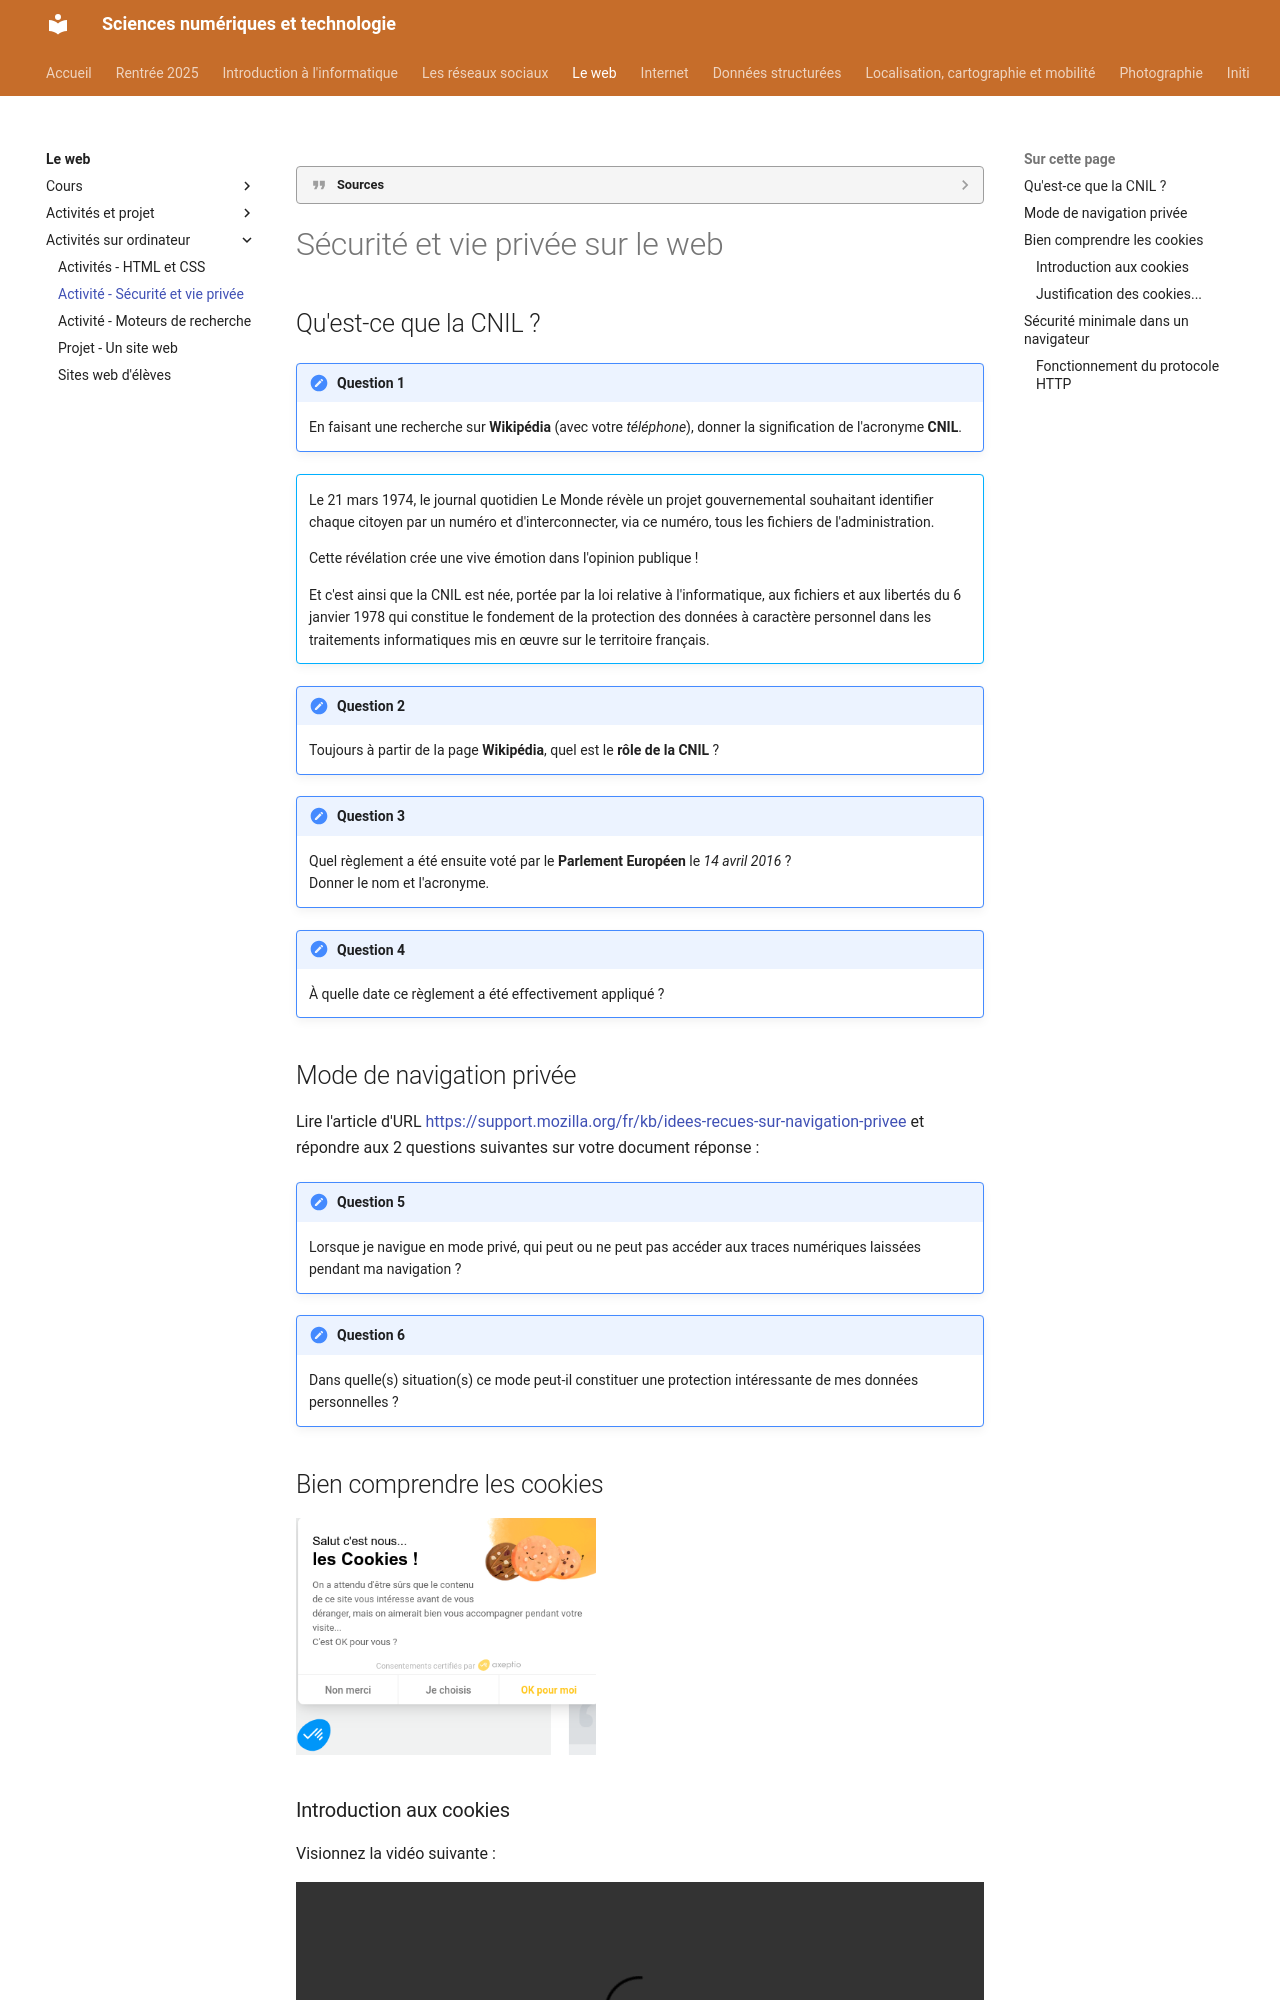

repository: erwandemerville/snt · page: web/securite/index.html · generator: mkdocs

??? quote "Sources"
    - [lyc-la-martiniere-diderot.ac-lyon.fr](https://portail.lyc-la-martiniere-diderot.ac-lyon.fr/srv20/co/AA3_-_Securite_et_Vie_Privee.html)

# Sécurité et vie privée sur le web

## Qu'est-ce que la CNIL ?

!!! note "Question 1"
    En faisant une recherche sur **Wikipédia** (avec votre *téléphone*), donner la signification de l'acronyme **CNIL**.

??? tip "Réponse question 1"
    La **CNIL** est la **Commission Nationale de l’Informatique et des Libertés**.

!!! abstract ""
    Le 21 mars 1974, le journal quotidien Le Monde révèle un projet gouvernemental souhaitant identifier chaque citoyen par un numéro et d'interconnecter, via ce numéro, tous les fichiers de l'administration.

    Cette révélation crée une vive émotion dans l'opinion publique !

    Et c'est ainsi que la CNIL est née, portée par la loi relative à l'informatique, aux fichiers et aux libertés du 6 janvier 1978 qui constitue le fondement de la protection des données à caractère personnel dans les traitements informatiques mis en œuvre sur le territoire français. 


!!! note "Question 2"
    Toujours à partir de la page **Wikipédia**, quel est le **rôle de la CNIL** ?

??? tip "Réponse question 2"
    La **CNIL** protège les données personnelles et garantit les droits liés à la vie privée des citoyens face à l’utilisation de leurs données.

!!! note "Question 3"
    Quel règlement a été ensuite voté par le **Parlement Européen** le *14 avril 2016* ?  
    Donner le nom et l'acronyme.

??? tip "Réponse question 3"
    Le règlement voté par le Parlement Européen le *14 avril 2016* est le **Règlement Général sur la Protection des Données** (**RGPD**).

!!! note "Question 4"
    À quelle date ce règlement a été effectivement appliqué ?

??? tip "Réponse question 4"
    Ce règlement a été appliqué à partir du *25 mai 2018*.

## Mode de navigation privée

Lire l'article d'URL [https://support.mozilla.org/fr/kb/idees-recues-sur-navigation-privee](https://support.mozilla.org/fr/kb/idees-recues-sur-navigation-privee) et répondre aux 2 questions suivantes sur votre document réponse :

!!! note "Question 5"
    Lorsque je navigue en mode privé, qui peut ou ne peut pas accéder aux traces numériques laissées pendant ma navigation ?

??? tip "Réponse question 5"
    En mode privé, les sites web visités, les fournisseurs d’accès à Internet et les administrateurs réseau peuvent toujours accéder aux traces numériques. Cependant, ces traces ne sont pas stockées localement dans l’historique du navigateur.

!!! note "Question 6"
    Dans quelle(s) situation(s) ce mode peut-il constituer une protection intéressante de mes données personnelles ?

??? tip "Réponse question 6"
    Le mode privé est utile pour éviter de stocker localement l’historique de navigation, les cookies ou les données de connexion, notamment sur des appareils partagés ou publics.
    
## Bien comprendre les cookies

![Extrait du site https://www.logicielmac.com/](images/cookies_salut.png){ width="300px" }
